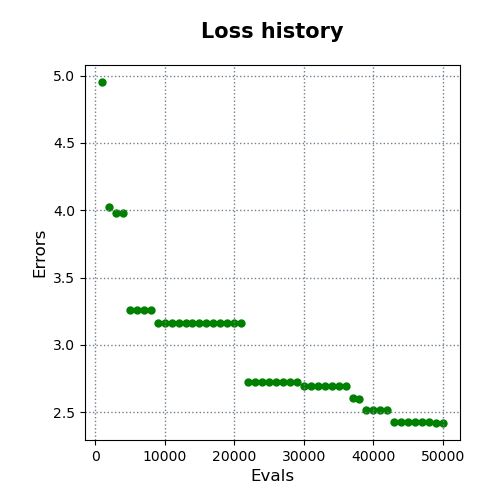

Values plotted in this chart, from the file beside it:
evals, errors
1000, 4.953
2000, 4.024
3000, 3.978
4000, 3.978
5000, 3.256
6000, 3.256
7000, 3.256
8000, 3.256
9000, 3.161
10000, 3.161
11000, 3.161
12000, 3.161
13000, 3.161
14000, 3.161
15000, 3.161
16000, 3.161
17000, 3.161
18000, 3.161
19000, 3.161
20000, 3.161
21000, 3.161
22000, 2.724
23000, 2.724
24000, 2.724
25000, 2.724
26000, 2.724
27000, 2.724
28000, 2.724
29000, 2.724
30000, 2.69
31000, 2.69
32000, 2.69
33000, 2.69
34000, 2.69
35000, 2.69
36000, 2.69
37000, 2.608
38000, 2.594
39000, 2.519
40000, 2.519
41000, 2.519
42000, 2.519
43000, 2.426
44000, 2.426
45000, 2.426
46000, 2.426
47000, 2.426
48000, 2.426
49000, 2.419
50000, 2.419
